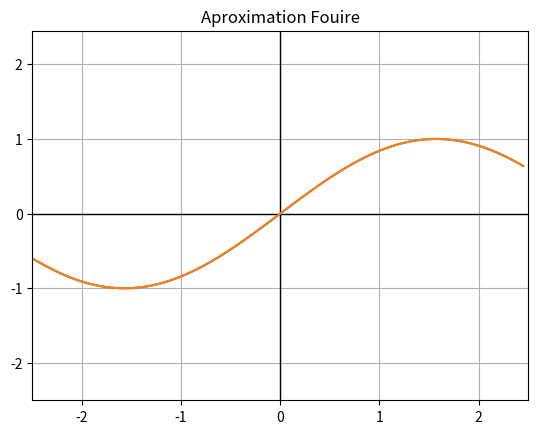
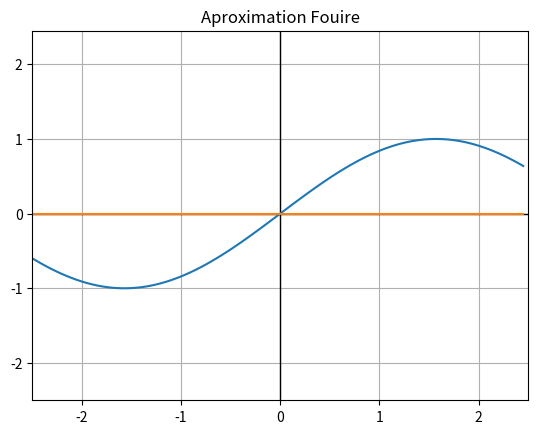
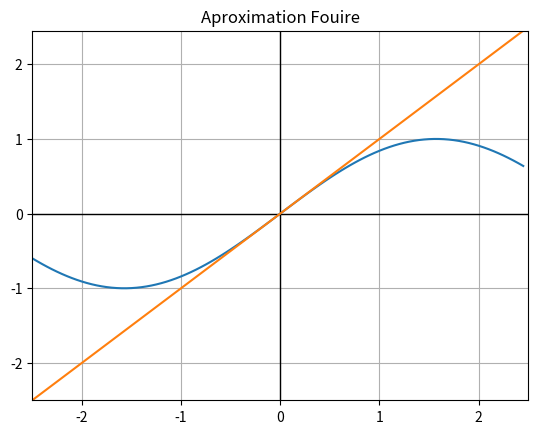
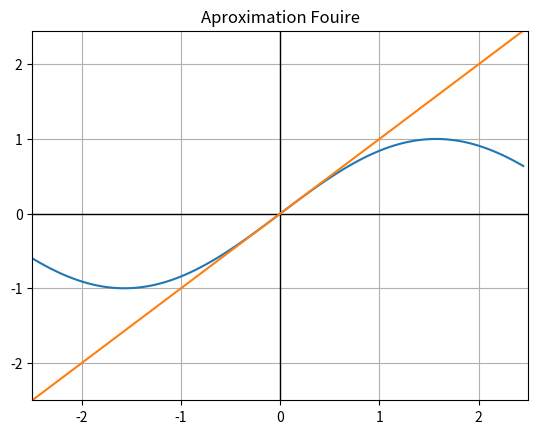
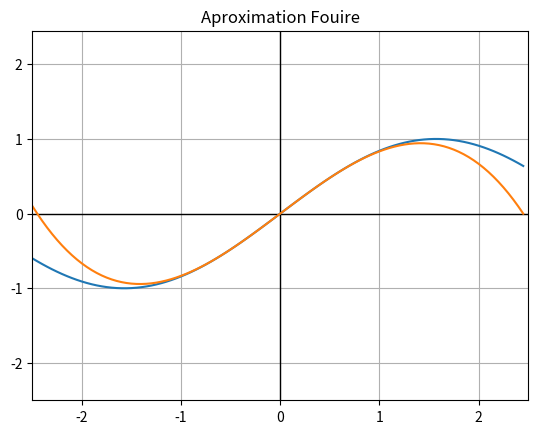
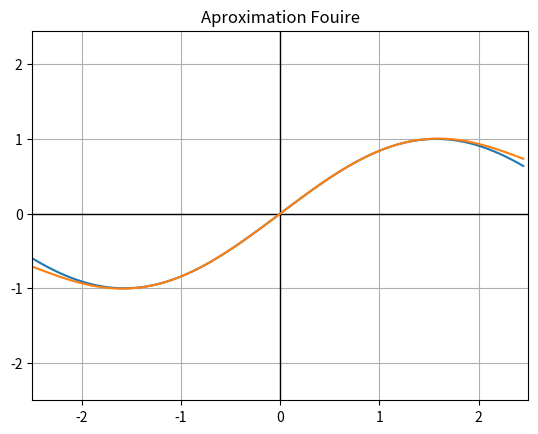
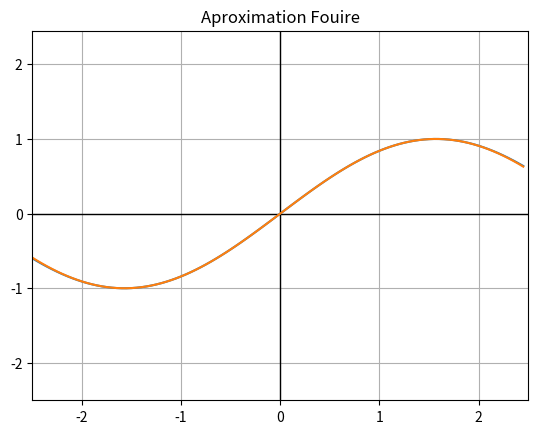
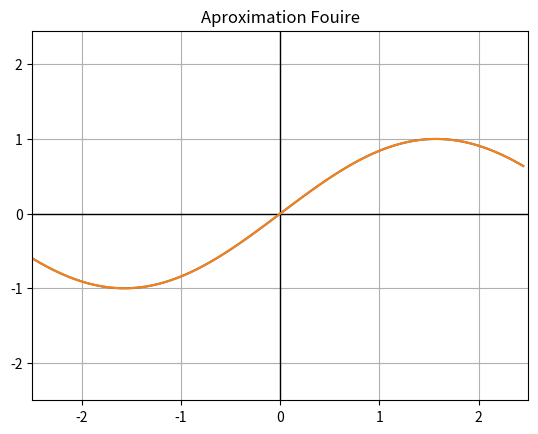

These charts were generated, in order, by the following Python code:
import math
import matplotlib.pyplot as plt
import numpy as np


def plot(data, a, eps):
    plt.figure()
    plt.ion()
    cords = np.arange(a - eps / 2, a + eps / 2, eps / data.shape[1])
    for i in range(data.shape[0]):
        plt.title('Aproximation Fouire')
        plt.xlim(a - eps / 2, a + eps / 2)
        plt.ylim(data.min(), data.max())
        # Asixs
        plt.plot([a - eps / 2, a + eps / 2], [0, 0], 'k-', lw=1)
        plt.plot([0, 0], [data.min(), data.max()], 'k-', lw=1)
        # Func
        plt.plot(cords, data[0])
        # Aprox
        plt.plot(cords, data[i])
        plt.grid(True)
        plt.pause(0.5)
        plt.clf()
        # Uncomment/comment code-string above to draw different plots
    plt.show(block=True)
    return


def taylor(data, xcord, a):
    # function e ^ x
    # function 2 ^ x
    # function sin x

    for i in range(2, data.shape[0]):
        factor = math.factorial(i - 1)
        # deriv = math.exp(a) / factor
        # deriv = (2 ** a) * (math.log(2) ** (i - 1)) / factor
        deriv = math.sin(a + (math.pi * (i - 1)) / 2) / factor
        for x in range(0, data.shape[1]):
            derivative[i][x] = derivative[i - 1][x] + deriv * ((xcord[x] - a) ** (i - 1))


a = 0.0
eps = 5.0
point_num = 100
der_num = 11
derivative = np.zeros((der_num, point_num))
xcord = np.zeros(point_num)

step = a - eps / 2

for x in range(0, point_num):
    xcord[x] = step
    step += eps / point_num

for x in range(0, point_num):
    # derivative[0][x] = math.exp(xcord[x])
    # derivative[1][x] = math.exp(a)
    # derivative[0][x] = 2 ** xcord[x]
    # derivative[1][x] = 2 ** a
    derivative[0][x] = math.sin(xcord[x])
    derivative[1][x] = math.sin(a)

taylor(derivative, xcord, a)

plot(derivative, a, eps)
